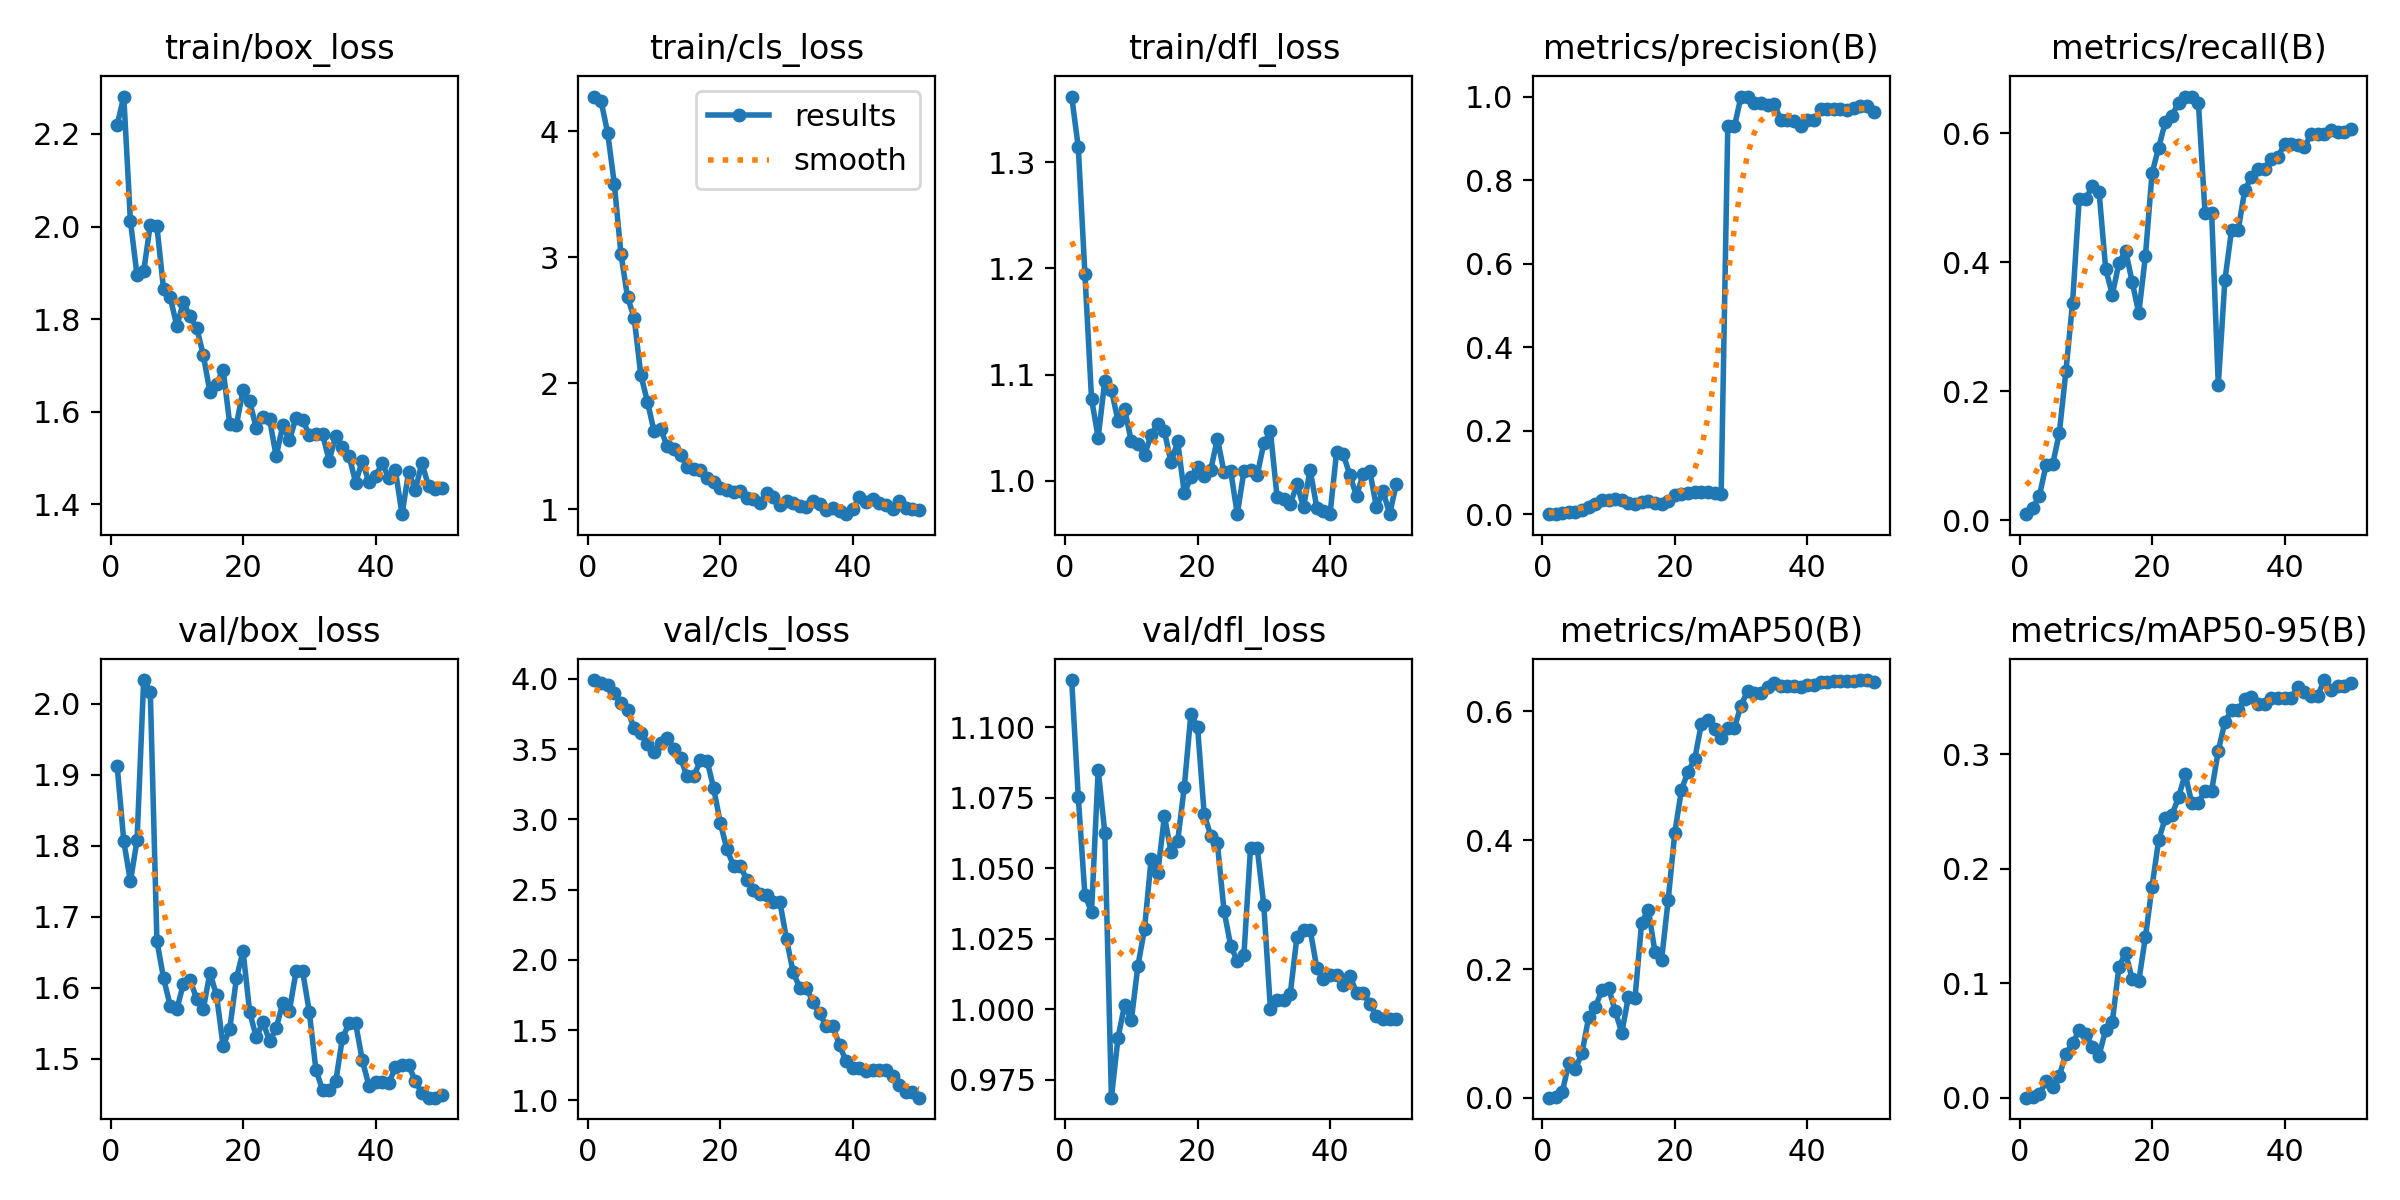

The file beside this chart, header and first rows:
epoch, time, train/box_loss, train/cls_loss, train/dfl_loss, metrics/precision(B), metrics/recall(B), metrics/mAP50(B), metrics/mAP50-95(B), val/box_loss, val/cls_loss, val/dfl_loss, lr/pg0, lr/pg1, lr/pg2
1, 0.9306, 2.219, 4.275, 1.362, 0.00061, 0.00952, 0.00032, 0.00013, 1.912, 3.992, 1.117, 2.5e-05, 2.5e-05, 2.5e-05
2, 1.286, 2.281, 4.24, 1.314, 0.00127, 0.01905, 0.00072, 0.00029, 1.806, 3.973, 1.075, 6.12625e-05, 6.12625e-05, 6.12625e-05
3, 1.672, 2.012, 3.987, 1.194, 0.00269, 0.0381, 0.00858, 0.0031, 1.75, 3.96, 1.04, 9.604e-05, 9.604e-05, 9.604e-05
4, 2.073, 1.895, 3.584, 1.077, 0.00638, 0.08571, 0.05357, 0.0143, 1.808, 3.899, 1.035, 0.0001293, 0.0001293, 0.0001293
5, 2.559, 1.903, 3.028, 1.041, 0.00685, 0.08687, 0.04515, 0.00926, 2.033, 3.831, 1.085, 0.0001611, 0.0001611, 0.0001611
6, 2.917, 2.004, 2.681, 1.094, 0.01055, 0.1351, 0.06972, 0.0192, 2.017, 3.779, 1.063, 0.0001915, 0.0001915, 0.0001915
7, 3.332, 2.001, 2.519, 1.085, 0.0187, 0.2315, 0.1252, 0.03865, 1.666, 3.648, 0.9687, 0.0002203, 0.0002203, 0.0002203
8, 3.703, 1.865, 2.067, 1.056, 0.02606, 0.3368, 0.141, 0.04756, 1.613, 3.612, 0.99, 0.0002477, 0.0002477, 0.0002477
9, 4.077, 1.848, 1.852, 1.067, 0.03462, 0.4978, 0.1671, 0.05907, 1.575, 3.535, 1.002, 0.0002735, 0.0002735, 0.0002735
10, 4.446, 1.786, 1.618, 1.037, 0.03425, 0.4978, 0.1707, 0.05567, 1.569, 3.48, 0.9961, 0.0002979, 0.0002979, 0.0002979
11, 4.838, 1.836, 1.633, 1.034, 0.03575, 0.5192, 0.135, 0.04464, 1.606, 3.545, 1.015, 0.0003208, 0.0003208, 0.0003208
12, 5.212, 1.806, 1.498, 1.024, 0.03504, 0.5097, 0.1012, 0.03694, 1.611, 3.581, 1.029, 0.0003422, 0.0003422, 0.0003422
13, 5.586, 1.782, 1.475, 1.043, 0.02839, 0.3902, 0.157, 0.05966, 1.584, 3.504, 1.053, 0.0003621, 0.0003621, 0.0003621
14, 5.957, 1.723, 1.431, 1.053, 0.02557, 0.3498, 0.1556, 0.06616, 1.57, 3.437, 1.048, 0.0003806, 0.0003806, 0.0003806
15, 6.343, 1.642, 1.333, 1.046, 0.02937, 0.3986, 0.2718, 0.1142, 1.621, 3.306, 1.068, 0.0003975, 0.0003975, 0.0003975
16, 6.776, 1.66, 1.321, 1.017, 0.03134, 0.4182, 0.2923, 0.1266, 1.589, 3.308, 1.056, 0.000413, 0.000413, 0.000413
17, 7.163, 1.69, 1.313, 1.037, 0.02777, 0.37, 0.227, 0.104, 1.518, 3.421, 1.06, 0.000427, 0.000427, 0.000427
18, 7.531, 1.573, 1.244, 0.9883, 0.02451, 0.3212, 0.2137, 0.1021, 1.542, 3.42, 1.079, 0.0004395, 0.0004395, 0.0004395
19, 7.901, 1.572, 1.217, 1.003, 0.03234, 0.4098, 0.3071, 0.1405, 1.613, 3.222, 1.105, 0.0004505, 0.0004505, 0.0004505
20, 8.27, 1.646, 1.166, 1.013, 0.04535, 0.5382, 0.4114, 0.1843, 1.652, 2.977, 1.1, 0.0004601, 0.0004601, 0.0004601
21, 8.627, 1.623, 1.148, 1.005, 0.04822, 0.5781, 0.4775, 0.2253, 1.566, 2.788, 1.069, 0.0004681, 0.0004681, 0.0004681
22, 8.988, 1.564, 1.136, 1.01, 0.05157, 0.6173, 0.5064, 0.2444, 1.53, 2.671, 1.062, 0.0004747, 0.0004747, 0.0004747
23, 9.344, 1.588, 1.144, 1.04, 0.05311, 0.6274, 0.5252, 0.2468, 1.552, 2.672, 1.059, 0.0004797, 0.0004797, 0.0004797
24, 9.693, 1.584, 1.086, 1.008, 0.05441, 0.6476, 0.5799, 0.2627, 1.525, 2.569, 1.035, 0.0004833, 0.0004833, 0.0004833
25, 10.08, 1.504, 1.083, 1.01, 0.05366, 0.6571, 0.5869, 0.2825, 1.543, 2.497, 1.023, 0.0004854, 0.0004854, 0.0004854
26, 10.44, 1.571, 1.047, 0.9685, 0.05043, 0.6571, 0.5724, 0.2575, 1.579, 2.472, 1.017, 0.0004861, 0.0004861, 0.0004861
27, 10.88, 1.539, 1.13, 1.009, 0.04907, 0.647, 0.5589, 0.2579, 1.567, 2.465, 1.019, 0.0004852, 0.0004852, 0.0004852
28, 11.24, 1.587, 1.092, 1.01, 0.9285, 0.4765, 0.5746, 0.2684, 1.623, 2.413, 1.057, 0.0004829, 0.0004829, 0.0004829
29, 11.58, 1.582, 1.035, 1.005, 0.9285, 0.4765, 0.5746, 0.2684, 1.623, 2.413, 1.057, 0.000479, 0.000479, 0.000479
30, 11.96, 1.55, 1.067, 1.035, 1, 0.2099, 0.6087, 0.303, 1.566, 2.148, 1.037, 0.0004737, 0.0004737, 0.0004737
31, 12.34, 1.553, 1.049, 1.046, 1, 0.3725, 0.6318, 0.3285, 1.485, 1.912, 1, 0.0004669, 0.0004669, 0.0004669
32, 12.71, 1.551, 1.025, 0.9851, 0.9836, 0.4499, 0.6284, 0.3385, 1.456, 1.802, 1.003, 0.0004586, 0.0004586, 0.0004586
33, 13.09, 1.494, 1.013, 0.9832, 0.9836, 0.4499, 0.6284, 0.3385, 1.456, 1.802, 1.003, 0.0004488, 0.0004488, 0.0004488
34, 13.47, 1.548, 1.066, 0.9778, 0.9798, 0.5121, 0.6378, 0.3485, 1.468, 1.699, 1.006, 0.0004332, 0.0004332, 0.0004332
35, 13.82, 1.523, 1.041, 0.9965, 0.9829, 0.5322, 0.6439, 0.3502, 1.529, 1.62, 1.026, 0.0004085, 0.0004085, 0.0004085
36, 14.18, 1.505, 0.9958, 0.9753, 0.9441, 0.5447, 0.6393, 0.3442, 1.55, 1.527, 1.028, 0.0003837, 0.0003837, 0.0003837
37, 14.58, 1.447, 1.011, 1.01, 0.9441, 0.5447, 0.6393, 0.3442, 1.55, 1.527, 1.028, 0.000359, 0.000359, 0.000359
38, 14.94, 1.494, 0.9852, 0.9747, 0.9413, 0.5598, 0.639, 0.3491, 1.498, 1.394, 1.015, 0.0003343, 0.0003343, 0.0003343
39, 15.31, 1.447, 0.959, 0.9719, 0.9301, 0.5633, 0.6375, 0.3496, 1.462, 1.278, 1.011, 0.0003095, 0.0003095, 0.0003095
40, 15.67, 1.461, 0.9974, 0.9687, 0.9435, 0.5837, 0.6408, 0.3497, 1.467, 1.23, 1.012, 0.0002848, 0.0002848, 0.0002848
41, 19, 1.489, 1.095, 1.028, 0.9435, 0.5837, 0.6408, 0.3497, 1.467, 1.23, 1.012, 0.00026, 0.00026, 0.00026
42, 19.57, 1.457, 1.055, 1.025, 0.9692, 0.5826, 0.6447, 0.3589, 1.466, 1.207, 1.009, 0.0002352, 0.0002352, 0.0002352
43, 19.92, 1.473, 1.079, 1.005, 0.9696, 0.5785, 0.6446, 0.3543, 1.488, 1.22, 1.012, 0.0002105, 0.0002105, 0.0002105
44, 20.3, 1.379, 1.047, 0.9856, 0.971, 0.5988, 0.6474, 0.3511, 1.491, 1.214, 1.006, 0.0001857, 0.0001857, 0.0001857
45, 20.66, 1.47, 1.034, 1.006, 0.971, 0.5988, 0.6474, 0.3511, 1.491, 1.214, 1.006, 0.000161, 0.000161, 0.000161
46, 21.09, 1.431, 1.001, 1.009, 0.9678, 0.5988, 0.6475, 0.3649, 1.468, 1.171, 1.002, 0.0001363, 0.0001363, 0.0001363
47, 21.51, 1.489, 1.063, 0.9754, 0.9734, 0.6052, 0.6476, 0.3565, 1.451, 1.112, 0.9978, 0.0001115, 0.0001115, 0.0001115
48, 21.86, 1.44, 1.004, 0.9899, 0.9769, 0.6018, 0.6484, 0.3595, 1.445, 1.059, 0.9966, 8.675e-05, 8.675e-05, 8.675e-05
49, 22.18, 1.433, 1.002, 0.9688, 0.9769, 0.6018, 0.6484, 0.3595, 1.445, 1.059, 0.9966, 6.2e-05, 6.2e-05, 6.2e-05
50, 22.53, 1.435, 0.9918, 0.9966, 0.9638, 0.6076, 0.6451, 0.362, 1.448, 1.02, 0.9964, 3.725e-05, 3.725e-05, 3.725e-05
